Run: headless pygame with SDL's dummy video driver; simulated clock (each Clock.tick advances the game by its frame time, no real sleeping); random seed 0; keys injected as events and as key.get_pressed() state; no mouse input.
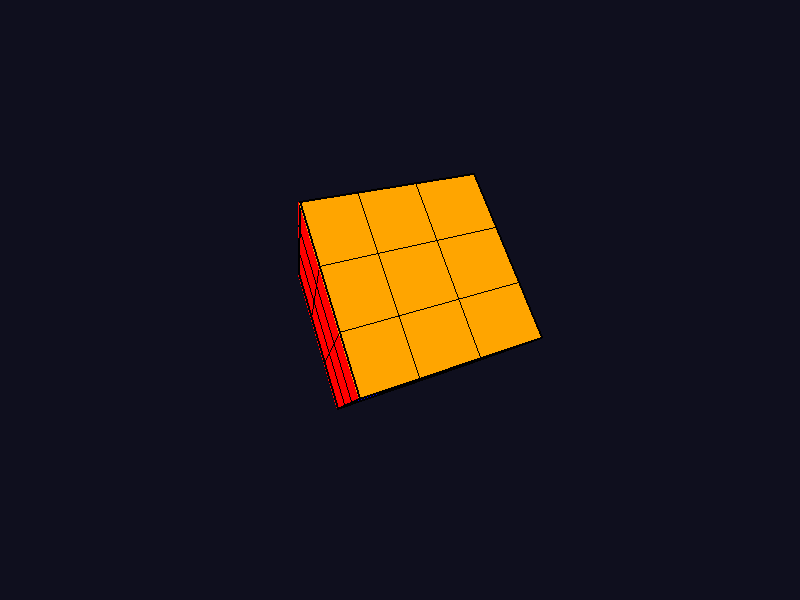
Frame 1 of 4 · flips 1–60 · no input
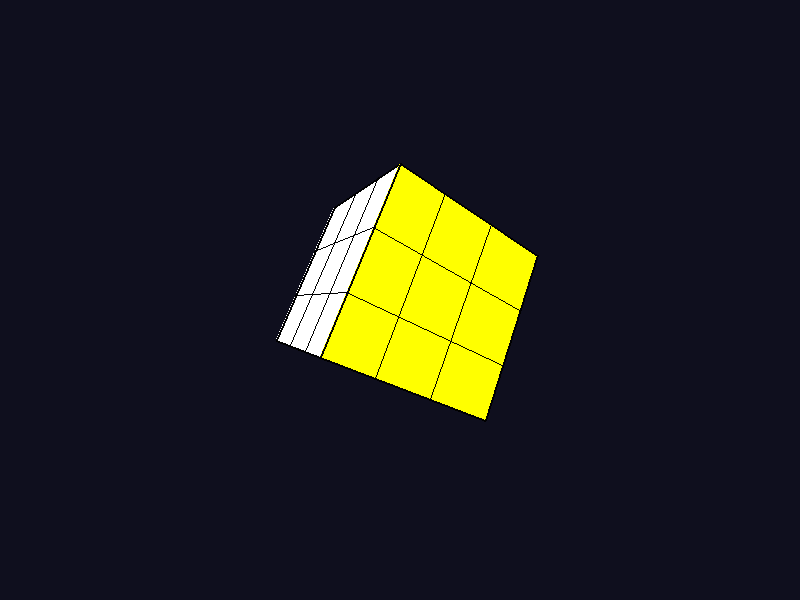
Frame 2 of 4 · flips 61–180 · tapped SPACE, RETURN · held RIGHT (→), D
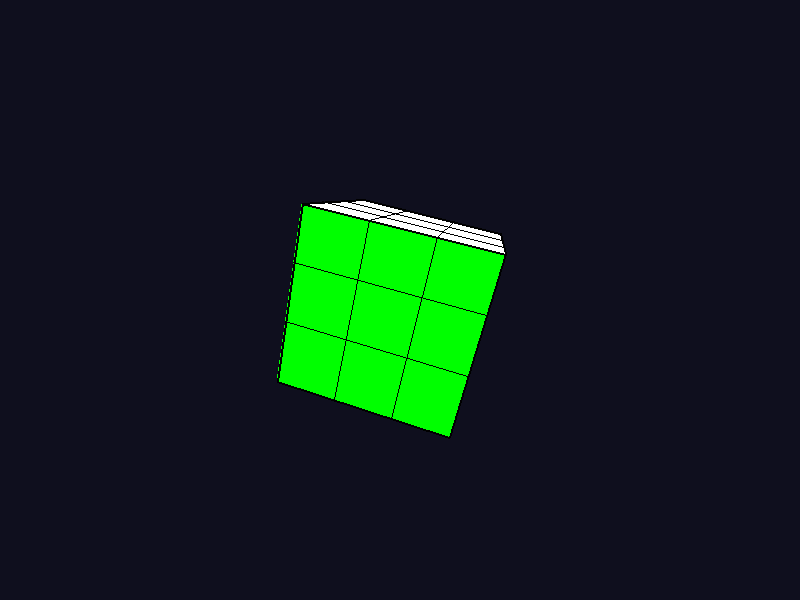
Frame 3 of 4 · flips 181–300 · held DOWN (↓), S
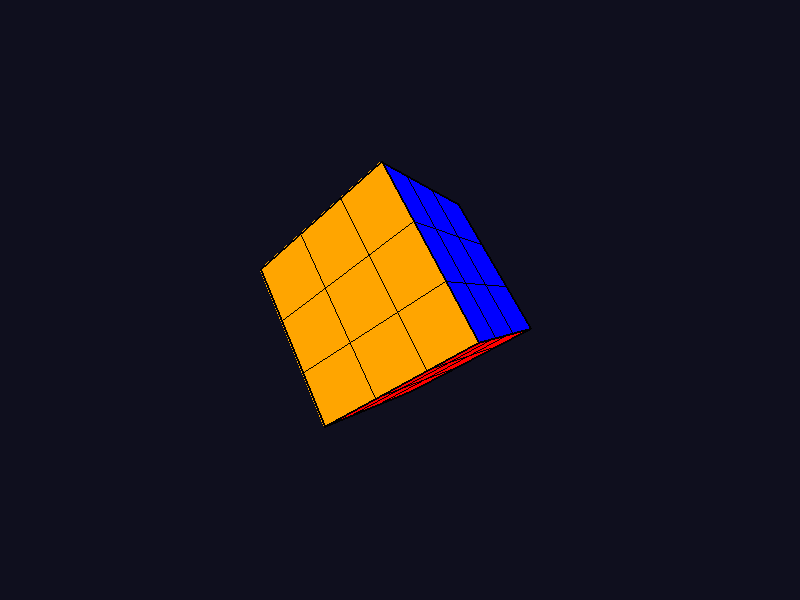
Frame 4 of 4 · flips 301–420 · held LEFT (←), A, UP (↑), W

The pygame program that drew these frames:

import pygame
import sys
import math

pygame.init()

WIDTH, HEIGHT = 800, 600
screen = pygame.display.set_mode((WIDTH, HEIGHT))
pygame.display.set_caption("3D Rubik's Cube")

clock = pygame.time.Clock()

# Cube vertices
vertices = [
    [-1, -1, -1],
    [1, -1, -1],
    [1, 1, -1],
    [-1, 1, -1],
    [-1, -1, 1],
    [1, -1, 1],
    [1, 1, 1],
    [-1, 1, 1],
]

# Faces (each face is 4 vertex indices)
faces = [
    (0, 1, 2, 3),  # back
    (4, 5, 6, 7),  # front
    (0, 1, 5, 4),  # bottom
    (2, 3, 7, 6),  # top
    (1, 2, 6, 5),  # right
    (0, 3, 7, 4),  # left
]

# Rubik's colors
colors = [
    (255, 0, 0),     # red
    (0, 255, 0),     # green
    (0, 0, 255),     # blue
    (255, 255, 0),   # yellow
    (255, 165, 0),   # orange
    (255, 255, 255), # white
]

angle_x = 0
angle_y = 0
angle_z = 0

def rotate_x(point, angle):
    x, y, z = point
    cos_a = math.cos(angle)
    sin_a = math.sin(angle)
    return [x,
            y * cos_a - z * sin_a,
            y * sin_a + z * cos_a]

def rotate_y(point, angle):
    x, y, z = point
    cos_a = math.cos(angle)
    sin_a = math.sin(angle)
    return [z * sin_a + x * cos_a,
            y,
            z * cos_a - x * sin_a]

def rotate_z(point, angle):
    x, y, z = point
    cos_a = math.cos(angle)
    sin_a = math.sin(angle)
    return [x * cos_a - y * sin_a,
            x * sin_a + y * cos_a,
            z]

def project(point):
    x, y, z = point
    distance = 5
    factor = 400 / (z + distance)
    return (int(x * factor + WIDTH // 2),
            int(-y * factor + HEIGHT // 2))

while True:
    clock.tick(60)
    screen.fill((15, 15, 30))

    for event in pygame.event.get():
        if event.type == pygame.QUIT:
            pygame.quit()
            sys.exit()

    transformed = []
    for v in vertices:
        r = rotate_x(v, angle_x)
        r = rotate_y(r, angle_y)
        r = rotate_z(r, angle_z)
        transformed.append(r)

    projected = [project(v) for v in transformed]

    # Depth sorting (Painter's Algorithm)
    face_list = []
    for i, face in enumerate(faces):
        z_avg = sum(transformed[v][2] for v in face) / 4
        face_list.append((z_avg, face, colors[i]))

    face_list.sort(reverse=True)

    # Draw faces
    for _, face, color in face_list:
        points = [projected[i] for i in face]
        pygame.draw.polygon(screen, color, points)
        pygame.draw.polygon(screen, (0,0,0), points, 2)  # black border

        # Draw Rubik-style grid lines
        for i in range(1,3):
            # Horizontal lines
            p1 = (
                points[0][0] + (points[3][0]-points[0][0]) * i/3,
                points[0][1] + (points[3][1]-points[0][1]) * i/3
            )
            p2 = (
                points[1][0] + (points[2][0]-points[1][0]) * i/3,
                points[1][1] + (points[2][1]-points[1][1]) * i/3
            )
            pygame.draw.line(screen, (0,0,0), p1, p2, 1)

            # Vertical lines
            p3 = (
                points[0][0] + (points[1][0]-points[0][0]) * i/3,
                points[0][1] + (points[1][1]-points[0][1]) * i/3
            )
            p4 = (
                points[3][0] + (points[2][0]-points[3][0]) * i/3,
                points[3][1] + (points[2][1]-points[3][1]) * i/3
            )
            pygame.draw.line(screen, (0,0,0), p3, p4, 1)

    angle_x += 0.01
    angle_y += 0.02
    angle_z += 0.015

    pygame.display.flip()
